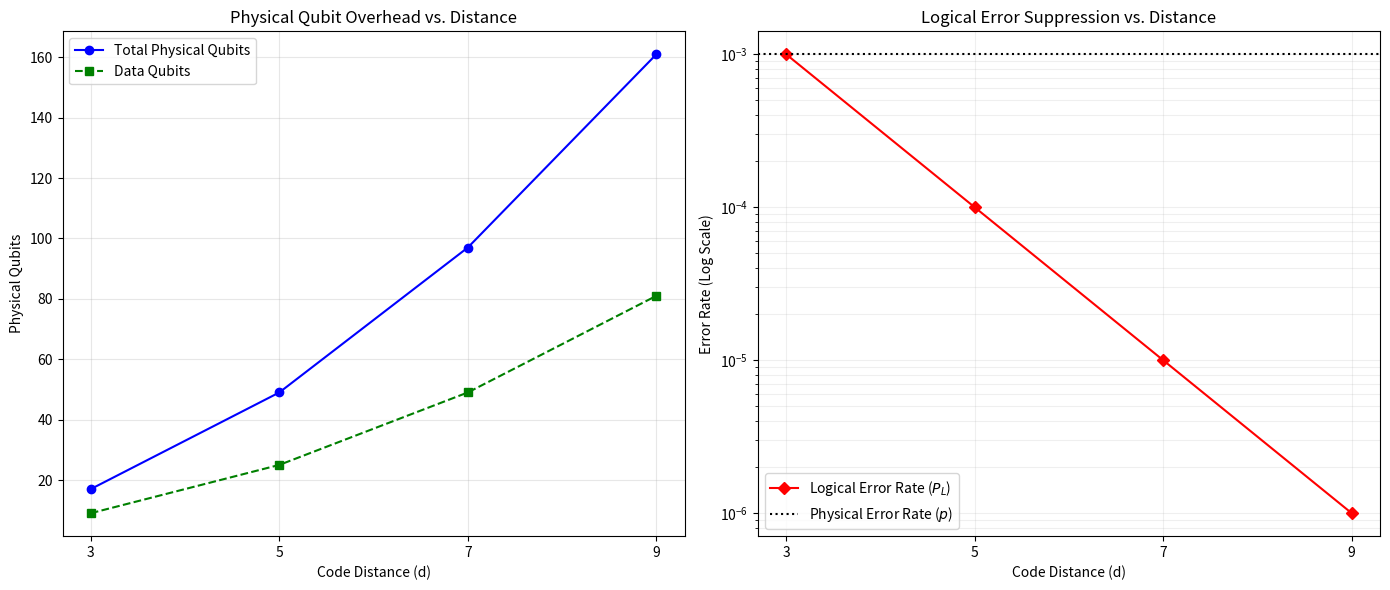

Write the Python code that produced this figure. (Note: this script raises an exception after producing the figure.)
import matplotlib.pyplot as plt
import numpy as np

# Distances to analyze
distances = [3, 5, 7, 9]

# Resource Calculation (Rotated Surface Code)
data_qubits = [d**2 for d in distances]
ancilla_qubits = [d**2 - 1 for d in distances]
total_qubits = [d + a for d, a in zip(data_qubits, ancilla_qubits)]

# Logical Error Rate Analysis
# P_L ~ 0.1 * (p / p_th)**((d+1)/2)
p_physical = 1e-3
p_threshold = 1e-2
ratio = p_physical / p_threshold
logical_error_rates = [0.1 * (ratio**((d+1)/2)) for d in distances]

# Visualization 1: Qubit Overhead
fig, (ax1, ax2) = plt.subplots(1, 2, figsize=(14, 6))

ax1.plot(distances, total_qubits, marker='o', linestyle='-', color='blue', label='Total Physical Qubits')
ax1.plot(distances, data_qubits, marker='s', linestyle='--', color='green', label='Data Qubits')
ax1.set_xlabel('Code Distance (d)')
ax1.set_ylabel('Physical Qubits')
ax1.set_title('Physical Qubit Overhead vs. Distance')
ax1.set_xticks(distances)
ax1.grid(True, alpha=0.3)
ax1.legend()

# Visualization 2: Logical Error Rate Suppression
ax2.semilogy(distances, logical_error_rates, marker='D', linestyle='-', color='red', label='Logical Error Rate ($P_L$)')
ax2.axhline(y=p_physical, color='black', linestyle=':', label='Physical Error Rate ($p$)')
ax2.set_xlabel('Code Distance (d)')
ax2.set_ylabel('Error Rate (Log Scale)')
ax2.set_title('Logical Error Suppression vs. Distance')
ax2.set_xticks(distances)
ax2.grid(True, which="both", ls="-", alpha=0.2)
ax2.legend()

plt.tight_layout()
plt.savefig('/home/ubuntu/Zamani/surface_code_scaling.png')

# Print table for the report
print("| Distance | Data Qubits | Ancilla Qubits | Total Qubits | Logical Error Rate |")
print("|----------|-------------|----------------|--------------|-------------------|")
for i, d in enumerate(distances):
    print(f"| d={d}      | {data_qubits[i]:<11} | {ancilla_qubits[i]:<14} | {total_qubits[i]:<12} | {logical_error_rates[i]:.2e}          |")
